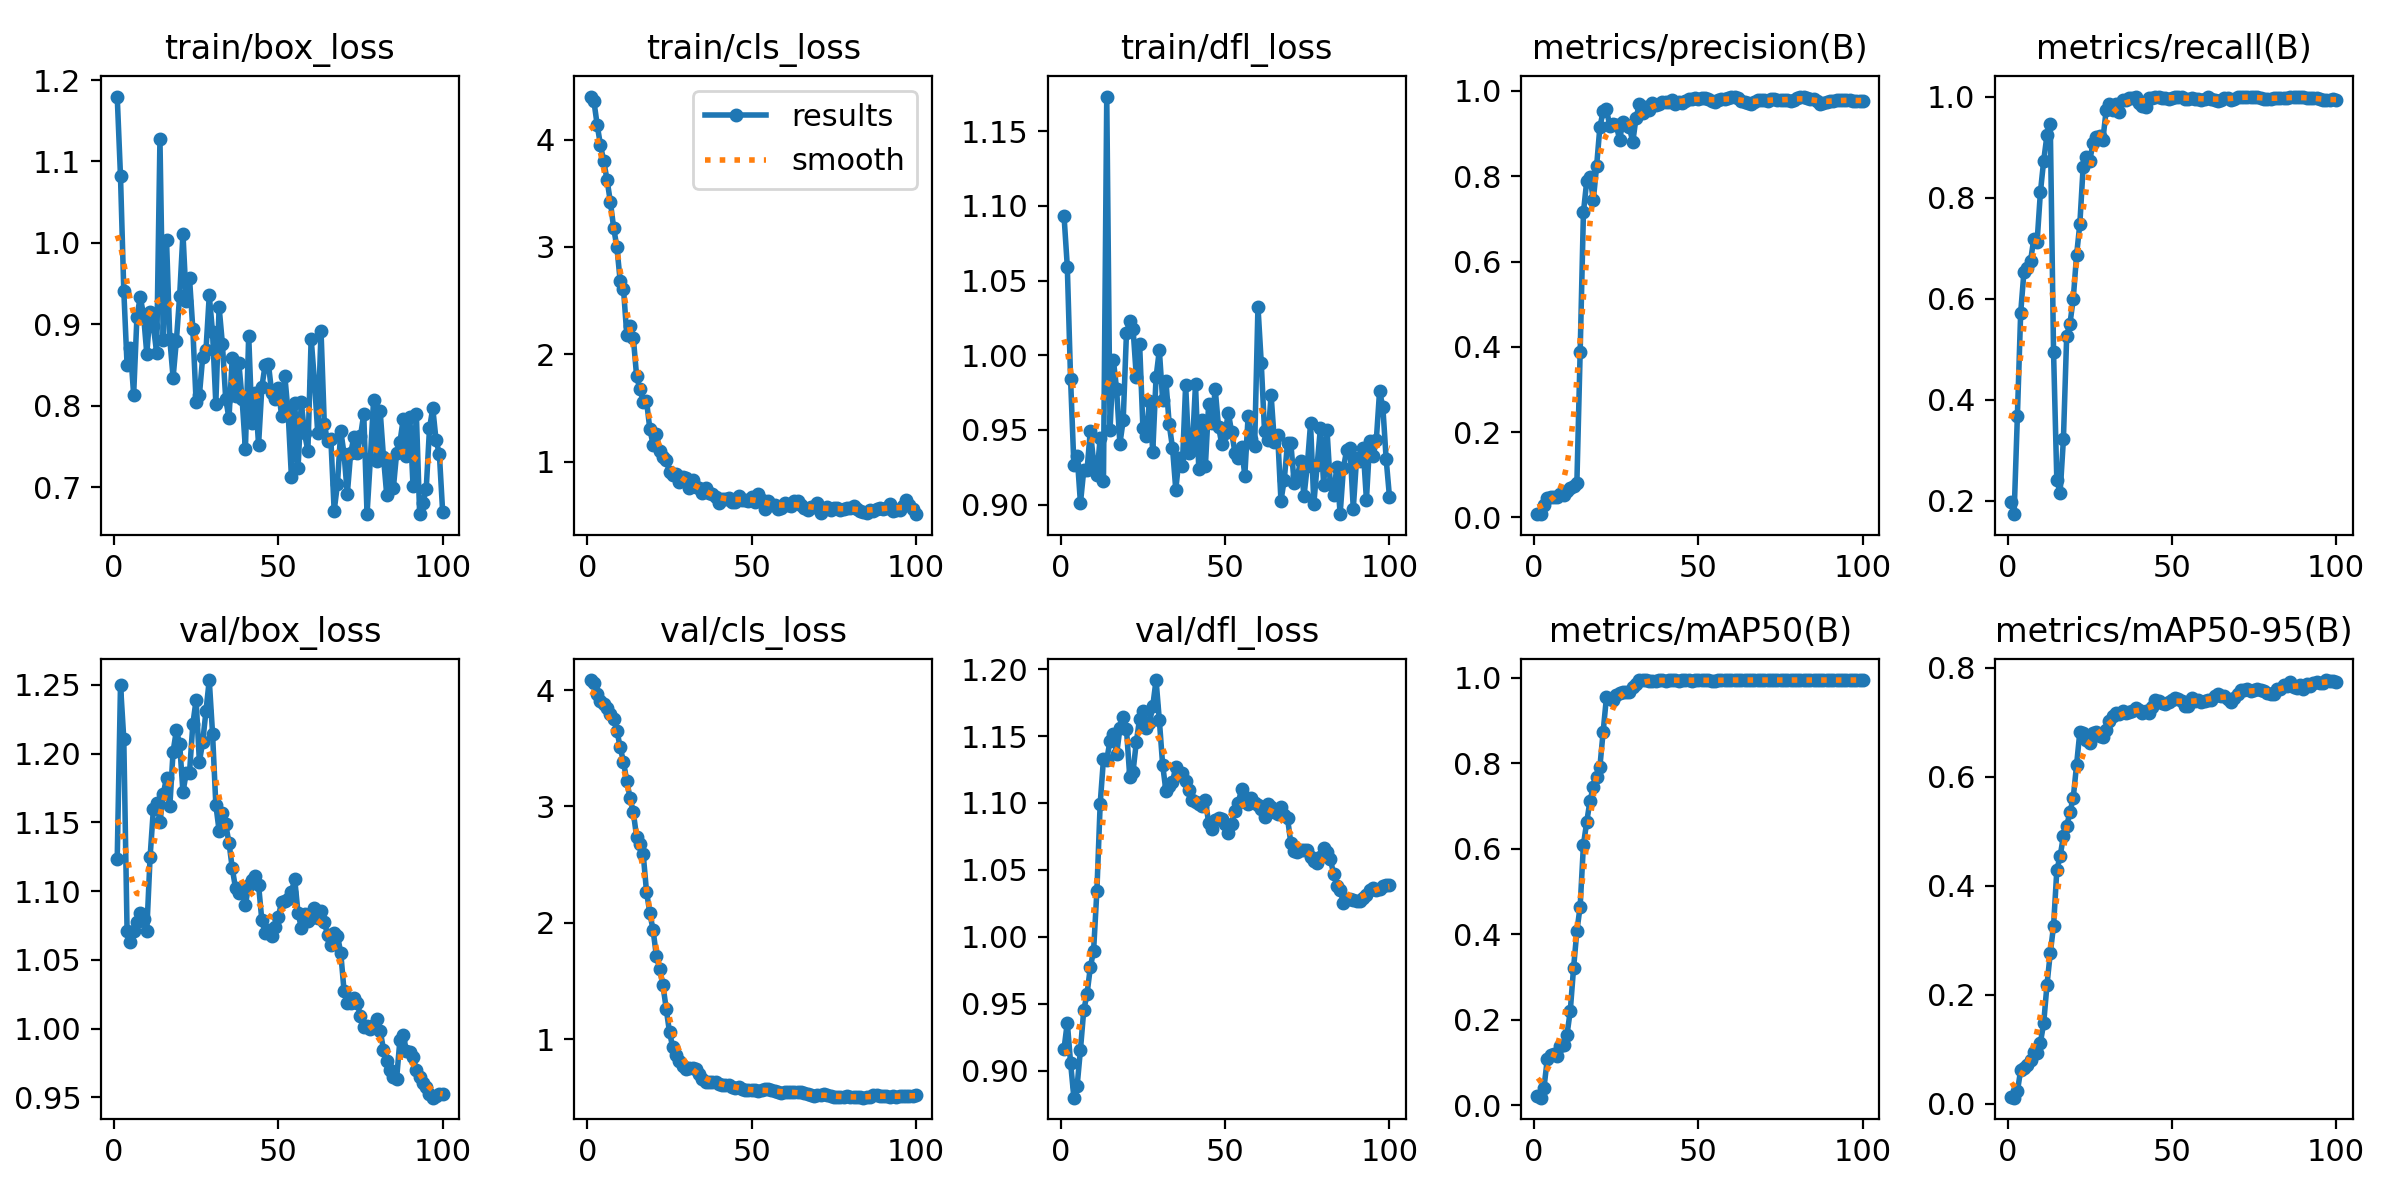

The table this chart was drawn from, first rows:
epoch, train/box_loss, train/cls_loss, train/dfl_loss, metrics/precision(B), metrics/recall(B), metrics/mAP50(B), metrics/mAP50-95(B), val/box_loss, val/cls_loss, val/dfl_loss, lr/pg0, lr/pg1, lr/pg2
1, 1.18, 4.402, 1.093, 0.00766, 0.1978, 0.02197, 0.01207, 1.123, 4.086, 0.9163, 1.875e-05, 1.875e-05, 1.875e-05
2, 1.082, 4.359, 1.059, 0.00751, 0.1738, 0.01793, 0.01124, 1.25, 4.059, 0.9359, 4.3317e-05, 4.3317e-05, 4.3317e-05
3, 0.9413, 4.137, 0.9838, 0.02815, 0.3687, 0.04138, 0.02291, 1.211, 3.967, 0.9058, 6.7389e-05, 6.7389e-05, 6.7389e-05
4, 0.8499, 3.948, 0.9267, 0.04501, 0.5723, 0.108, 0.06207, 1.071, 3.903, 0.8798, 9.0966e-05, 9.0966e-05, 9.0966e-05
5, 0.8703, 3.8, 0.9327, 0.04893, 0.6536, 0.117, 0.06578, 1.063, 3.877, 0.8889, 0.000114, 0.000114, 0.000114
6, 0.8135, 3.624, 0.901, 0.04846, 0.6616, 0.1191, 0.07166, 1.071, 3.848, 0.9157, 0.0001366, 0.0001366, 0.0001366
7, 0.9092, 3.423, 0.9229, 0.04886, 0.6746, 0.116, 0.07958, 1.077, 3.796, 0.945, 0.0001587, 0.0001587, 0.0001587
8, 0.9334, 3.18, 0.9228, 0.054, 0.7188, 0.1394, 0.09554, 1.084, 3.75, 0.9572, 0.0001803, 0.0001803, 0.0001803
9, 0.9119, 2.996, 0.9494, 0.05354, 0.7129, 0.1407, 0.09239, 1.08, 3.651, 0.9771, 0.0002014, 0.0002014, 0.0002014
10, 0.8637, 2.682, 0.9286, 0.06213, 0.8107, 0.1653, 0.1121, 1.071, 3.507, 0.9897, 0.000222, 0.000222, 0.000222
11, 0.9151, 2.61, 0.92, 0.06817, 0.8733, 0.2213, 0.1479, 1.125, 3.383, 1.034, 0.0002421, 0.0002421, 0.0002421
12, 0.8973, 2.182, 0.9444, 0.07323, 0.9234, 0.3214, 0.2183, 1.16, 3.217, 1.099, 0.0002618, 0.0002618, 0.0002618
13, 0.865, 2.267, 0.916, 0.07958, 0.9465, 0.4075, 0.2764, 1.164, 3.072, 1.133, 0.0002809, 0.0002809, 0.0002809
14, 1.127, 2.15, 1.173, 0.3868, 0.4947, 0.4651, 0.3262, 1.15, 2.947, 1.132, 0.0002995, 0.0002995, 0.0002995
15, 0.881, 1.793, 0.9501, 0.7155, 0.2405, 0.6096, 0.4291, 1.171, 2.736, 1.146, 0.0003176, 0.0003176, 0.0003176
16, 1.004, 1.674, 0.997, 0.7885, 0.216, 0.663, 0.4546, 1.183, 2.674, 1.151, 0.0003353, 0.0003353, 0.0003353
17, 0.8819, 1.556, 0.9772, 0.799, 0.322, 0.7126, 0.4907, 1.162, 2.59, 1.136, 0.0003524, 0.0003524, 0.0003524
18, 0.8345, 1.567, 0.9407, 0.7439, 0.5272, 0.7448, 0.5104, 1.202, 2.268, 1.156, 0.0003691, 0.0003691, 0.0003691
19, 0.88, 1.306, 0.9564, 0.8229, 0.5508, 0.7684, 0.5352, 1.217, 2.085, 1.164, 0.0003852, 0.0003852, 0.0003852
20, 0.9353, 1.157, 1.015, 0.9152, 0.6005, 0.7917, 0.5621, 1.207, 1.937, 1.155, 0.0004009, 0.0004009, 0.0004009
21, 1.011, 1.259, 1.023, 0.9524, 0.6859, 0.8741, 0.6218, 1.172, 1.716, 1.119, 0.000416, 0.000416, 0.000416
22, 0.9285, 1.097, 1.018, 0.958, 0.7483, 0.955, 0.6826, 1.186, 1.604, 1.123, 0.0004307, 0.0004307, 0.0004307
23, 0.9563, 1.044, 0.9855, 0.9176, 0.8607, 0.9513, 0.6806, 1.186, 1.463, 1.146, 0.0004449, 0.0004449, 0.0004449
24, 0.8941, 1.014, 1.008, 0.9223, 0.8801, 0.9476, 0.6669, 1.221, 1.26, 1.163, 0.0004586, 0.0004586, 0.0004586
25, 0.8045, 0.9018, 0.9516, 0.9202, 0.8726, 0.9608, 0.6615, 1.239, 1.059, 1.169, 0.0004717, 0.0004717, 0.0004717
26, 0.8128, 0.8729, 0.9456, 0.8858, 0.9081, 0.9645, 0.6799, 1.194, 0.9276, 1.156, 0.0004703, 0.0004703, 0.0004703
27, 0.8595, 0.8819, 0.9693, 0.9269, 0.9198, 0.966, 0.6818, 1.208, 0.8592, 1.16, 0.0004703, 0.0004703, 0.0004703
28, 0.868, 0.8112, 0.9353, 0.92, 0.9218, 0.9659, 0.6749, 1.231, 0.8084, 1.172, 0.0004641, 0.0004641, 0.0004641
29, 0.9353, 0.8516, 0.9852, 0.9154, 0.9142, 0.9677, 0.6737, 1.254, 0.7664, 1.192, 0.0004579, 0.0004579, 0.0004579
30, 0.8901, 0.8424, 1.003, 0.8797, 0.9725, 0.9791, 0.687, 1.215, 0.7422, 1.162, 0.0004518, 0.0004518, 0.0004518
31, 0.8026, 0.7492, 0.9702, 0.9368, 0.9846, 0.9851, 0.7035, 1.163, 0.7477, 1.129, 0.0004456, 0.0004456, 0.0004456
32, 0.9209, 0.8306, 0.9828, 0.9685, 0.9736, 0.9941, 0.711, 1.144, 0.7492, 1.109, 0.0004394, 0.0004394, 0.0004394
33, 0.8757, 0.7616, 0.9537, 0.9479, 0.9843, 0.995, 0.7182, 1.157, 0.7405, 1.112, 0.0004332, 0.0004332, 0.0004332
34, 0.8086, 0.7557, 0.9381, 0.9614, 0.9686, 0.995, 0.7163, 1.149, 0.7034, 1.116, 0.000427, 0.000427, 0.000427
35, 0.7844, 0.7063, 0.91, 0.9563, 0.9926, 0.9937, 0.7217, 1.135, 0.6537, 1.127, 0.0004208, 0.0004208, 0.0004208
36, 0.8591, 0.7499, 0.9309, 0.9726, 0.9925, 0.9938, 0.718, 1.117, 0.6277, 1.121, 0.0004146, 0.0004146, 0.0004146
37, 0.8124, 0.7084, 0.9258, 0.9667, 0.9978, 0.9937, 0.7193, 1.102, 0.6275, 1.122, 0.0004084, 0.0004084, 0.0004084
38, 0.8522, 0.701, 0.98, 0.97, 0.9973, 0.995, 0.7212, 1.099, 0.6348, 1.116, 0.0004022, 0.0004022, 0.0004022
39, 0.8076, 0.6736, 0.9344, 0.9736, 1, 0.995, 0.7257, 1.1, 0.6338, 1.11, 0.0003961, 0.0003961, 0.0003961
40, 0.7466, 0.6092, 0.9366, 0.9743, 0.988, 0.9926, 0.7231, 1.09, 0.6135, 1.102, 0.0003899, 0.0003899, 0.0003899
41, 0.8861, 0.6526, 0.9804, 0.9732, 0.9811, 0.995, 0.7172, 1.105, 0.6077, 1.101, 0.0003837, 0.0003837, 0.0003837
42, 0.7782, 0.6511, 0.924, 0.9791, 0.9788, 0.995, 0.7212, 1.108, 0.6049, 1.099, 0.0003775, 0.0003775, 0.0003775
43, 0.8154, 0.6612, 0.9568, 0.9697, 0.9962, 0.995, 0.7182, 1.111, 0.6016, 1.098, 0.0003713, 0.0003713, 0.0003713
44, 0.7519, 0.6207, 0.9257, 0.9732, 0.9979, 0.9934, 0.7285, 1.105, 0.5919, 1.102, 0.0003651, 0.0003651, 0.0003651
45, 0.8226, 0.6251, 0.9671, 0.9716, 1, 0.995, 0.7418, 1.079, 0.5833, 1.085, 0.0003589, 0.0003589, 0.0003589
46, 0.8502, 0.683, 0.9548, 0.9772, 1, 0.995, 0.7391, 1.069, 0.5854, 1.08, 0.0003527, 0.0003527, 0.0003527
47, 0.8513, 0.6386, 0.9771, 0.9818, 0.9964, 0.995, 0.7357, 1.071, 0.5701, 1.087, 0.0003466, 0.0003466, 0.0003466
48, 0.8155, 0.6446, 0.9521, 0.9801, 0.9979, 0.9932, 0.7334, 1.067, 0.5627, 1.089, 0.0003404, 0.0003404, 0.0003404
49, 0.8076, 0.6339, 0.9404, 0.9833, 0.9956, 0.995, 0.7373, 1.074, 0.5626, 1.088, 0.0003342, 0.0003342, 0.0003342
50, 0.8219, 0.6645, 0.948, 0.981, 0.9965, 0.995, 0.7419, 1.081, 0.5609, 1.084, 0.000328, 0.000328, 0.000328
51, 0.7876, 0.6246, 0.9613, 0.9839, 0.999, 0.995, 0.7455, 1.092, 0.5583, 1.078, 0.0003218, 0.0003218, 0.0003218
52, 0.836, 0.6982, 0.9484, 0.9828, 1, 0.995, 0.7431, 1.093, 0.5514, 1.085, 0.0003156, 0.0003156, 0.0003156
53, 0.7909, 0.639, 0.9347, 0.9805, 1, 0.995, 0.7402, 1.095, 0.5586, 1.094, 0.0003094, 0.0003094, 0.0003094
54, 0.7122, 0.5545, 0.9313, 0.9755, 0.9957, 0.9924, 0.7305, 1.099, 0.5669, 1.1, 0.0003033, 0.0003033, 0.0003033
55, 0.8036, 0.6341, 0.9383, 0.9738, 0.9947, 0.9925, 0.7301, 1.109, 0.5688, 1.11, 0.0002971, 0.0002971, 0.0002971
56, 0.7232, 0.5955, 0.9193, 0.9777, 0.997, 0.995, 0.7452, 1.084, 0.5615, 1.105, 0.0002909, 0.0002909, 0.0002909
57, 0.804, 0.5965, 0.959, 0.9801, 0.9952, 0.995, 0.7395, 1.073, 0.5527, 1.099, 0.0002847, 0.0002847, 0.0002847
58, 0.7658, 0.5552, 0.9436, 0.9811, 0.996, 0.995, 0.7412, 1.084, 0.5416, 1.104, 0.0002785, 0.0002785, 0.0002785
59, 0.7443, 0.5623, 0.9394, 0.9839, 0.9941, 0.995, 0.7381, 1.078, 0.5372, 1.1, 0.0002723, 0.0002723, 0.0002723
60, 0.8824, 0.6171, 1.033, 0.9869, 0.9955, 0.995, 0.7397, 1.08, 0.5431, 1.098, 0.0002661, 0.0002661, 0.0002661
... 40 more rows
